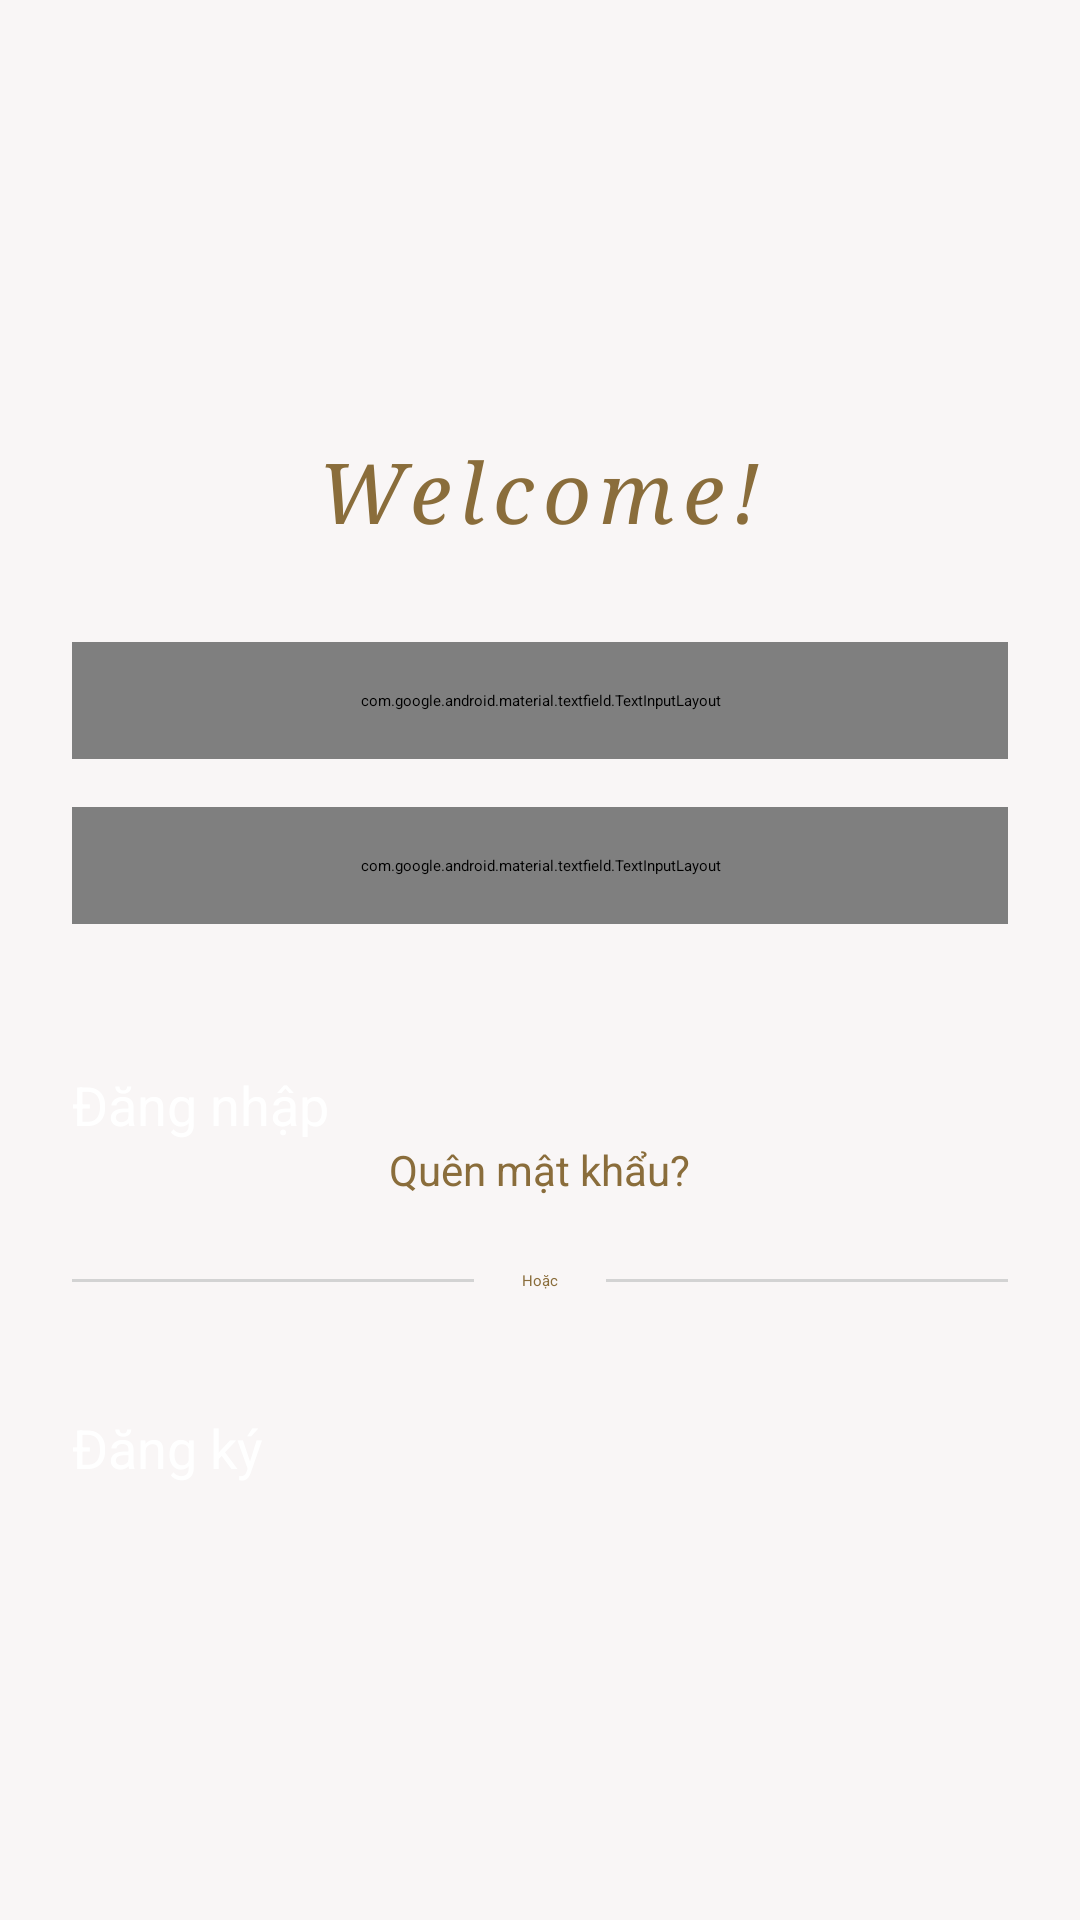

The Android layout XML behind this screen, and the referenced resources:
<!-- AndroidManifest.xml: application theme Theme.NhanDienBienBao -->
<!-- res/layout/activity_login.xml -->
<?xml version="1.0" encoding="utf-8"?>
<LinearLayout xmlns:android="http://schemas.android.com/apk/res/android"
    xmlns:app="http://schemas.android.com/apk/res-auto"
    android:layout_width="match_parent"
    android:layout_height="match_parent"
    android:orientation="vertical"
    android:padding="24dp"
    android:gravity="center"
    android:background="#F9F6F6">

    
    <TextView
        android:layout_width="wrap_content"
        android:layout_height="wrap_content"
        android:text="Welcome!"
        android:textSize="28sp"
        android:textColor="#8A6D3B"
        android:layout_marginBottom="32dp"
        android:fontFamily="serif"
        android:textStyle="italic"
        android:letterSpacing="0.1" />

    
    <com.google.android.material.textfield.TextInputLayout
        android:layout_width="match_parent"
        android:layout_height="wrap_content"
        android:layout_marginBottom="16dp"
        android:paddingTop="16dp"
        android:paddingBottom="16dp"

        app:hintAnimationEnabled="true"
        app:boxBackgroundColor="@android:color/white"
        app:boxBackgroundMode="outline"
        app:boxStrokeColor="#8A6D3B"
        app:boxStrokeWidth="2dp"
        app:startIconDrawable="@drawable/ic_user">

        <com.google.android.material.textfield.TextInputEditText
            android:layout_width="match_parent"
            android:layout_height="wrap_content"
            android:id="@+id/email"
            android:hint="@string/email"
            android:inputType="textPersonName"
            android:paddingStart="16dp"
            android:paddingEnd="16dp"
            android:textColor="#333333"
            android:textSize="16sp"
            android:focusable="true"
            android:focusableInTouchMode="true"/>
    </com.google.android.material.textfield.TextInputLayout>

    
    <com.google.android.material.textfield.TextInputLayout
        android:layout_width="match_parent"
        android:layout_height="wrap_content"
        android:layout_marginBottom="32dp"
        android:paddingTop="16dp"
        android:paddingBottom="16dp"

        app:hintAnimationEnabled="true"
        app:boxBackgroundColor="@android:color/white"
        app:boxBackgroundMode="outline"
        app:boxStrokeColor="#8A6D3B"
        app:boxStrokeWidth="2dp"
        app:endIconMode="password_toggle">

        <com.google.android.material.textfield.TextInputEditText
            android:layout_width="match_parent"
            android:layout_height="wrap_content"
            android:id="@+id/password"
            android:hint="@string/mat_khau"
            android:inputType="textPassword"
            android:paddingStart="16dp"
            android:paddingEnd="16dp"
            android:textColor="#333333"
            android:textSize="16sp"
            android:focusable="true"
            android:focusableInTouchMode="true"/>
    </com.google.android.material.textfield.TextInputLayout>

    
    <Button
        android:id="@+id/login_button"
        android:layout_width="match_parent"
        android:layout_height="wrap_content"
        android:text="@string/dang_nhap"
        android:backgroundTint="#4CAF50"
        android:textColor="#FFFFFF"
        android:textSize="18sp"
        android:paddingTop="16dp"
        android:onClick="onLoginClick" />

    
    <TextView
        android:layout_width="wrap_content"
        android:layout_height="wrap_content"
        android:id="@+id/forgotPassword"
        android:text="@string/quen_mat_khau"
        android:textColor="#8A6D3B"
        android:textSize="14sp"
        android:layout_marginBottom="24dp"
        android:layout_gravity="center_horizontal" />

    
    <LinearLayout
        android:layout_width="match_parent"
        android:layout_height="wrap_content"
        android:orientation="horizontal"
        android:gravity="center"
        android:layout_marginBottom="24dp">
        <View
            android:layout_width="0dp"
            android:layout_height="1dp"
            android:layout_weight="1"
            android:background="#D3D3D3"/>
        <TextView
            android:layout_width="wrap_content"
            android:layout_height="wrap_content"
            android:text="@string/hoac"
            android:textColor="#8A6D3B"
            android:paddingHorizontal="16dp"/>
        <View
            android:layout_width="0dp"
            android:layout_height="1dp"
            android:layout_weight="1"
            android:background="#D3D3D3"/>
    </LinearLayout>

    
    <Button
        android:id="@+id/register_button"
        android:layout_width="match_parent"
        android:layout_height="wrap_content"
        android:text="@string/dang_ky"
        android:backgroundTint="#2196F3"
        android:textColor="#FFFFFF"
        android:textSize="18sp"
        android:paddingTop="16dp"
        android:onClick="onRegisterClick" />

</LinearLayout>
<!-- resources referenced by this layout -->
<resources>
  <string name="dang_ky">Đăng ký</string>
  <string name="dang_nhap">Đăng nhập</string>
  <string name="email">Email</string>
  <string name="hoac">Hoặc</string>
  <string name="mat_khau">Mật khẩu</string>
  <string name="quen_mat_khau">Quên mật khẩu?</string>
</resources>
